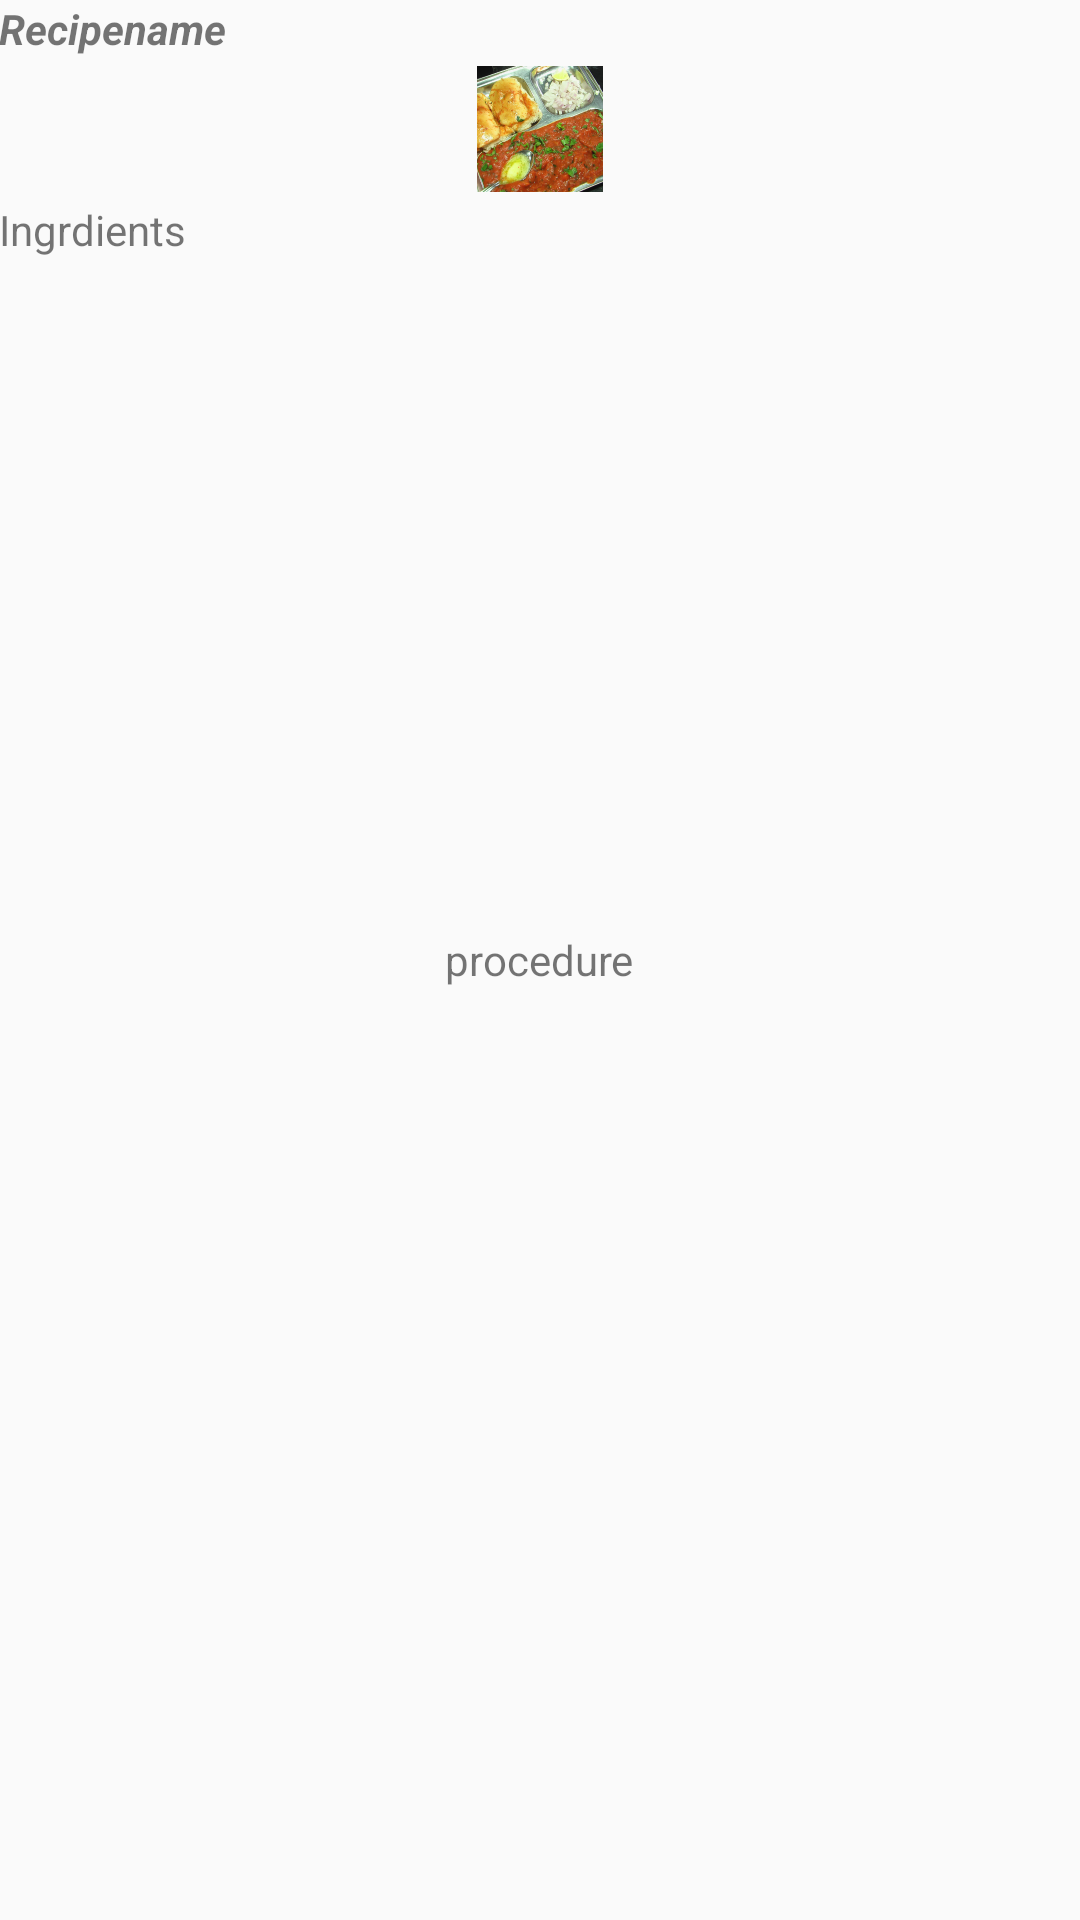

Write the Android layout XML for this screen, with the resource values it uses.
<!-- AndroidManifest.xml: application theme AppTheme -->
<!-- res/layout/activity_recipedescription.xml -->
<RelativeLayout xmlns:android="http://schemas.android.com/apk/res/android"
    xmlns:tools="http://schemas.android.com/tools" android:layout_width="match_parent"
    android:layout_height="match_parent"
    android:paddingBottom="@dimen/activity_vertical_margin"
    android:paddingLeft="@dimen/activity_horizontal_margin"
    android:paddingRight="@dimen/activity_horizontal_margin"
    android:paddingTop="@dimen/activity_vertical_margin"
    tools:context="com.example.kuldeep.project.recipedescription">

    <TextView
        android:id="@+id/rname"
        android:layout_width="wrap_content"
        android:layout_height="wrap_content"
        android:layout_alignParentLeft="true"
        android:layout_alignParentRight="true"
        android:layout_alignParentStart="false"
        android:layout_alignParentTop="true"
        android:inputType="none"
        android:singleLine="true"
        android:text="Recipename"
        android:textStyle="bold|italic" />

    <ImageView
        android:id="@+id/imageView"
        android:layout_width="wrap_content"
        android:layout_height="wrap_content"
        android:layout_alignParentLeft="true"
        android:layout_alignParentRight="true"

        android:layout_below="@+id/rname"
        android:src="@mipmap/pavbhaji" />

    <TextView
        android:id="@+id/ingredients"
        android:layout_width="wrap_content"
        android:layout_height="wrap_content"
        android:layout_alignParentLeft="true"
        android:layout_alignRight="@+id/imageView"
        android:layout_below="@+id/imageView"
        android:text="Ingrdients" />

    <TextView
        android:id="@+id/procedure"
        android:layout_width="wrap_content"
        android:layout_height="wrap_content"
        android:layout_centerHorizontal="true"
        android:layout_centerVertical="true"
        android:text="procedure" />

</RelativeLayout>
<!-- resources referenced by this layout -->
<resources>
  <!-- mipmap pavbhaji: png bitmap (mipmap-hdpi, 13794 bytes) -->
  <style name="AppTheme" parent="Theme.AppCompat.Light.DarkActionBar">
          <item name="colorPrimary">@color/primary</item>
          <item name="colorPrimaryDark">@color/primary_dark</item>
      </style>
</resources>
